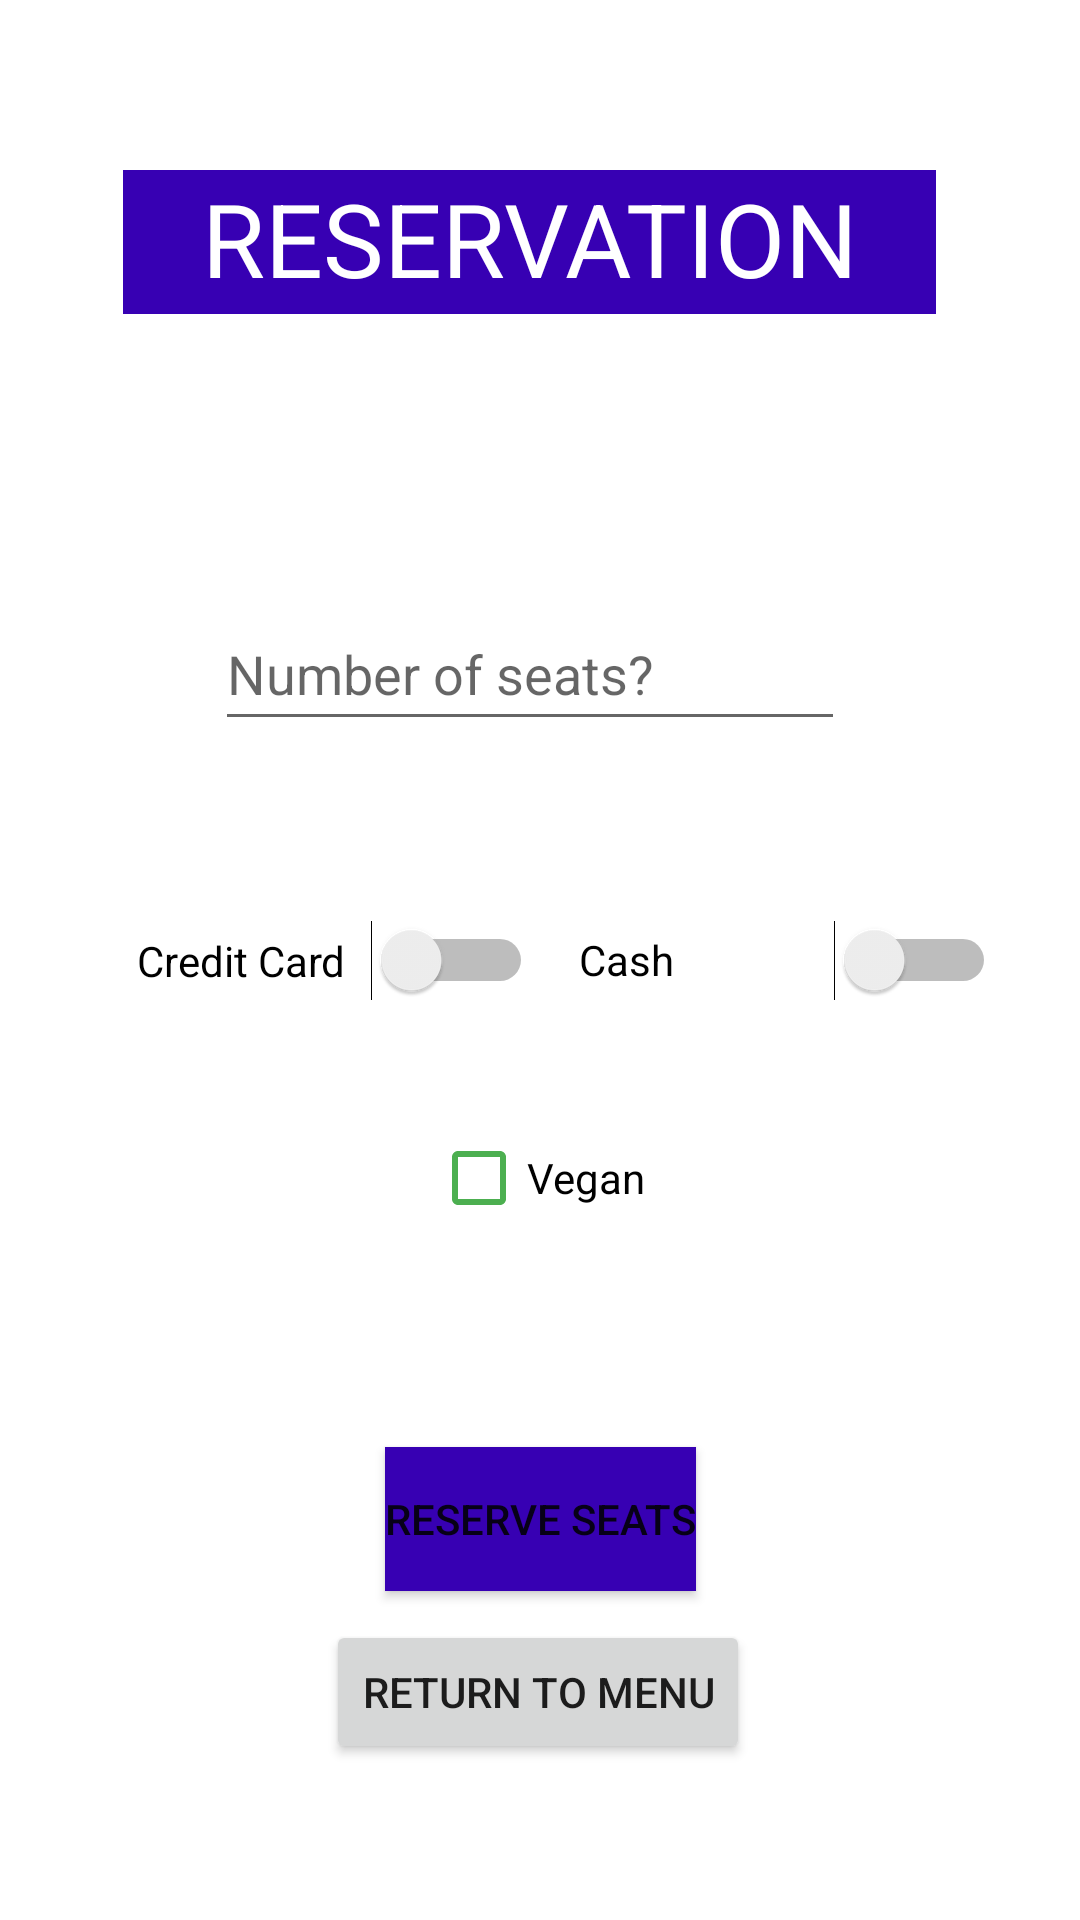

Produce the Android XML layout that renders to this screen, including the resource entries it uses.
<!-- AndroidManifest.xml: application theme Theme.BONAPP -->
<!-- res/layout/activity_reserve_seats.xml -->
<?xml version="1.0" encoding="utf-8"?>
<androidx.constraintlayout.widget.ConstraintLayout xmlns:android="http://schemas.android.com/apk/res/android"
    xmlns:app="http://schemas.android.com/apk/res-auto"
    xmlns:tools="http://schemas.android.com/tools"
    android:layout_width="match_parent"
    android:layout_height="match_parent"
    tools:context=".ReserveSeats">

    <TextView
        android:id="@+id/resName"
        android:layout_width="271dp"
        android:layout_height="48dp"
        android:background="@color/purple_700"
        android:gravity="center"
        android:text="@string/resDet"
        android:textAllCaps="true"
        android:textColor="@color/white"
        android:textSize="34sp"
        app:layout_constraintBottom_toBottomOf="parent"
        app:layout_constraintEnd_toEndOf="parent"
        app:layout_constraintHorizontal_bias="0.46"
        app:layout_constraintStart_toStartOf="parent"
        app:layout_constraintTop_toTopOf="parent"
        app:layout_constraintVertical_bias="0.096" />


    <EditText
        android:id="@+id/seats"
        android:layout_width="wrap_content"
        android:layout_height="wrap_content"
        android:ems="10"
        android:hint="@string/numSeats"
        android:inputType="number|textPersonName"
        android:minHeight="48dp"
        app:layout_constraintBottom_toBottomOf="parent"
        app:layout_constraintEnd_toEndOf="parent"
        app:layout_constraintHorizontal_bias="0.477"
        app:layout_constraintStart_toStartOf="parent"
        app:layout_constraintTop_toTopOf="parent"
        app:layout_constraintVertical_bias="0.336" />

    <CheckBox
        android:id="@+id/checkVeg"
        android:layout_width="wrap_content"
        android:layout_height="wrap_content"
        android:buttonTint="#4CAF50"
        android:text="@string/vegan"
        app:layout_constraintBottom_toBottomOf="parent"
        app:layout_constraintEnd_toEndOf="parent"
        app:layout_constraintHorizontal_bias="0.498"
        app:layout_constraintStart_toStartOf="parent"
        app:layout_constraintTop_toTopOf="parent"
        app:layout_constraintVertical_bias="0.623" />

    <Button
        android:id="@+id/buttonReserve"
        android:layout_width="wrap_content"
        android:layout_height="wrap_content"
        android:text="@string/reserve"
        android:background="@color/purple_700"
        app:layout_constraintBottom_toBottomOf="parent"
        app:layout_constraintEnd_toEndOf="parent"
        app:layout_constraintStart_toStartOf="parent"
        app:layout_constraintTop_toTopOf="parent"
        app:layout_constraintVertical_bias="0.815" />

    <Button
        android:id="@+id/buttonB"
        android:layout_width="wrap_content"
        android:layout_height="wrap_content"
        android:layout_marginBottom="52dp"
        android:text="@string/returnTo"
        app:layout_constraintBottom_toBottomOf="parent"
        app:layout_constraintEnd_toEndOf="parent"
        app:layout_constraintHorizontal_bias="0.497"
        app:layout_constraintStart_toStartOf="parent" />

    <Switch
        android:id="@+id/card"
        android:layout_width="132dp"
        android:layout_height="51dp"
        android:text="@string/card"
        app:layout_constraintBottom_toBottomOf="parent"
        app:layout_constraintEnd_toEndOf="parent"
        app:layout_constraintHorizontal_bias="0.201"
        app:layout_constraintStart_toStartOf="parent"
        app:layout_constraintTop_toTopOf="parent" />

    <Switch
        android:id="@+id/cash"
        android:layout_width="139dp"
        android:layout_height="60dp"
        android:text="@string/cash"
        app:layout_constraintBottom_toBottomOf="parent"
        app:layout_constraintEnd_toEndOf="parent"
        app:layout_constraintHorizontal_bias="0.873"
        app:layout_constraintStart_toStartOf="parent"
        app:layout_constraintTop_toTopOf="parent" />

</androidx.constraintlayout.widget.ConstraintLayout>
<!-- resources referenced by this layout -->
<resources>
  <color name="purple_700">#FF3700B3</color>
  <color name="white">#FFFFFFFF</color>
  <string name="card">Credit Card</string>
  <string name="cash">Cash</string>
  <string name="numSeats">Number of seats?</string>
  <string name="resDet">Reservation Details</string>
  <string name="reserve">Reserve Seats</string>
  <string name="returnTo">Return to Menu</string>
  <string name="vegan">Vegan</string>
  <style name="Theme.BONAPP" parent="Theme.MaterialComponents.DayNight.DarkActionBar">
          
          <item name="colorPrimary">@color/purple_500</item>
          <item name="colorPrimaryVariant">@color/purple_700</item>
          <item name="colorOnPrimary">@color/white</item>
          
          <item name="colorSecondary">@color/teal_200</item>
          <item name="colorSecondaryVariant">@color/teal_700</item>
          <item name="colorOnSecondary">@color/black</item>
          
          <item name="android:statusBarColor" tools:targetApi="l">?attr/colorPrimaryVariant</item>
          
      </style>
  <color name="purple_500">#FF6200EE</color>
  <color name="teal_200">#FF03DAC5</color>
  <color name="teal_700">#FF018786</color>
  <color name="black">#FF000000</color>
</resources>
